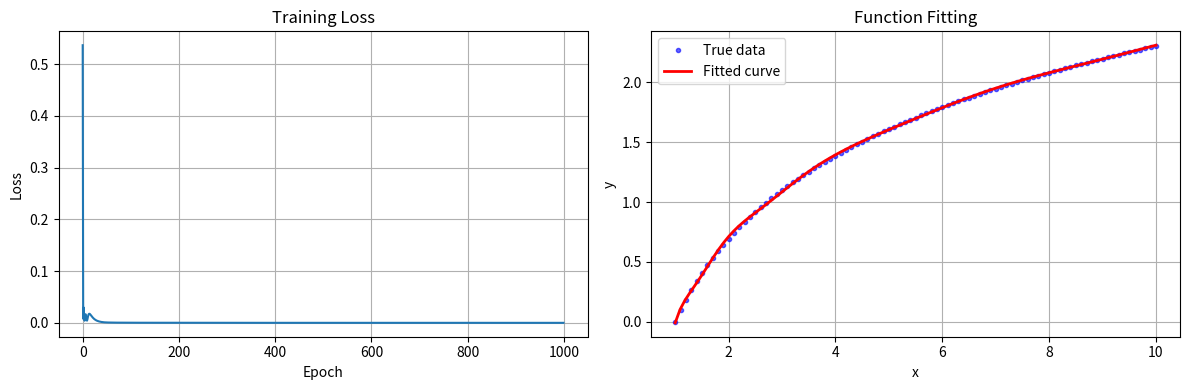

Generate this figure with matplotlib:
import numpy as np
import matplotlib.pyplot as plt

NEURONS = 100          # 隐藏层神经元数量
INPUT_SIZE = 1         # 输入层大小
HIDDEN_SIZE = NEURONS  # 隐藏层大小
OUTPUT_SIZE = 1        # 输出层大小
EPOCHS = 1000          # 训练轮数
LEARNING_RATE = 0.01  # 学习率


def gaussian_activation(x):
    return np.exp(-x**2)

def generate_training_data():
    x = np.arange(1, 10.1, 0.1)
    y = np.log(x)
    return x, y


class NeuralNetwork:
    def __init__(self, input_size, hidden_size, output_size):
        """
        初始化神经网络结构

        参数:
            input_size: 输入层神经元数量
            hidden_size: 隐藏层神经元数量
            output_size: 输出层神经元数量
        """
        self.input_size = input_size
        self.hidden_size = hidden_size
        self.output_size = output_size

        # 初始化权重和偏置
        # 输入层到隐藏层的权重矩阵，维度为 (input_size, hidden_size)
        self.weights_input_hidden = np.random.randn(input_size, hidden_size)
        # 隐藏层的偏置向量，维度为 (hidden_size,)
        self.bias_hidden = np.random.randn(hidden_size)
        # 隐藏层到输出层的权重矩阵，维度为 (hidden_size, output_size)
        self.weights_hidden_output = np.random.randn(hidden_size, output_size)
        # 输出层的偏置向量，维度为 (output_size,)
        self.bias_output = np.random.randn(output_size)

    def forward(self, x):
        """
        前向传播过程

        参数:
            x: 输入数据，维度为 (batch_size, input_size)

        返回:
            output: 网络输出，维度为 (batch_size, output_size)
        """
        # 隐藏层输入 = 输入 × 权重 + 偏置
        self.hidden_input = np.dot(x, self.weights_input_hidden) + self.bias_hidden
        # 隐藏层输出 = 激活函数(隐藏层输入)
        self.hidden_output = gaussian_activation(self.hidden_input)
        # 输出层 = 隐藏层输出 × 权重 + 偏置
        self.output = np.dot(self.hidden_output, self.weights_hidden_output) + self.bias_output
        return self.output

    def backward(self, x, y_true, learning_rate):
        """
        反向传播过程，更新网络参数

        参数:
            x: 输入数据，维度为 (batch_size, input_size)
            y_true: 真实标签，维度为 (batch_size, output_size)
            learning_rate: 学习率

        返回:
            loss: 当前样本的损失值
        """
        # 计算输出层误差
        error = self.output - y_true

        # 计算隐藏层到输出层的梯度
        # 权重梯度 = 隐藏层输出 × 误差
        d_weights_hidden_output = np.outer(self.hidden_output, error)
        # 偏置梯度 = 误差
        d_bias_output = error

        # 计算隐藏层误差
        # 隐藏层误差 = 误差 × 权重转置 × 激活函数导数
        # 高斯激活函数的导数: d/dx exp(-x²) = -2x * exp(-x²) = -2x * 激活值
        hidden_error = np.dot(error, self.weights_hidden_output.T) * (-2 * self.hidden_input) * self.hidden_output

        # 计算输入层到隐藏层的梯度
        # 权重梯度 = 输入 × 隐藏层误差
        d_weights_input_hidden = np.outer(x, hidden_error)
        # 偏置梯度 = 隐藏层误差
        d_bias_hidden = hidden_error

        # 使用梯度下降更新参数
        self.weights_hidden_output -= learning_rate * d_weights_hidden_output
        self.bias_output -= learning_rate * d_bias_output
        self.weights_input_hidden -= learning_rate * d_weights_input_hidden
        self.bias_hidden -= learning_rate * d_bias_hidden

        # 计算均方误差损失
        loss = np.mean(error**2)
        return loss

    def train(self, x_data, y_data, epochs, learning_rate):
        """
        训练神经网络

        参数:
            x_data: 训练数据输入，维度为 (n_samples,)
            y_data: 训练数据标签，维度为 (n_samples,)
            epochs: 训练轮数
            learning_rate: 学习率

        返回:
            losses: 每轮训练的平均损失列表
        """
        losses = []
        for epoch in range(epochs):
            total_loss = 0
            # 遍历所有训练样本
            for x, y in zip(x_data, y_data):
                # 将数据转换为合适的维度
                x = np.array([x])  # 形状: (1, 1)
                y = np.array([y])  # 形状: (1, 1)

                # 前向传播
                self.forward(x)
                # 反向传播并更新参数
                loss = self.backward(x, y, learning_rate)
                total_loss += loss

            # 计算本轮平均损失
            avg_loss = total_loss / len(x_data)
            losses.append(avg_loss)

            # 每100轮打印一次训练进度
            if epoch % 100 == 0:
                print(f"Epoch {epoch}, Loss: {avg_loss}")

        return losses

def train_model():
    """
    训练神经网络模型并返回训练结果
    """
    # 生成训练数据
    x_data, y_data = generate_training_data()

    # 初始化神经网络
    model = NeuralNetwork(INPUT_SIZE, HIDDEN_SIZE, OUTPUT_SIZE)

    # 训练模型
    losses = model.train(x_data, y_data, EPOCHS, LEARNING_RATE)

    return x_data, y_data, model, losses



# 交互层
def plot_results(x_data, y_data, model, losses):
    """
    使用matplotlib库绘制训练过程中的损失值变化,拟合函数和真实函数的图形同时显示
    """
    # 创建图形窗口
    fig, (ax1, ax2) = plt.subplots(1, 2, figsize=(12, 4))

    # 绘制损失曲线
    ax1.plot(range(len(losses)), losses)
    ax1.set_xlabel('Epoch')
    ax1.set_ylabel('Loss')
    ax1.set_title('Training Loss')
    ax1.grid(True)

    # 绘制拟合结果对比
    x_range = np.linspace(min(x_data), max(x_data), 100)
    y_pred = []
    for x in x_range:
        y_pred.append(model.forward(np.array([x]))[0])

    ax2.plot(x_data, y_data, 'b.', label='True data', alpha=0.6)
    ax2.plot(x_range, y_pred, 'r-', label='Fitted curve', linewidth=2)
    ax2.set_xlabel('x')
    ax2.set_ylabel('y')
    ax2.set_title('Function Fitting')
    ax2.legend()
    ax2.grid(True)

    plt.tight_layout()
    plt.show()


# 训练模型
x_data, y_data, model, losses = train_model()

# 绘制结果
plot_results(x_data, y_data, model, losses)
print("训练完成")  # 训练完成
